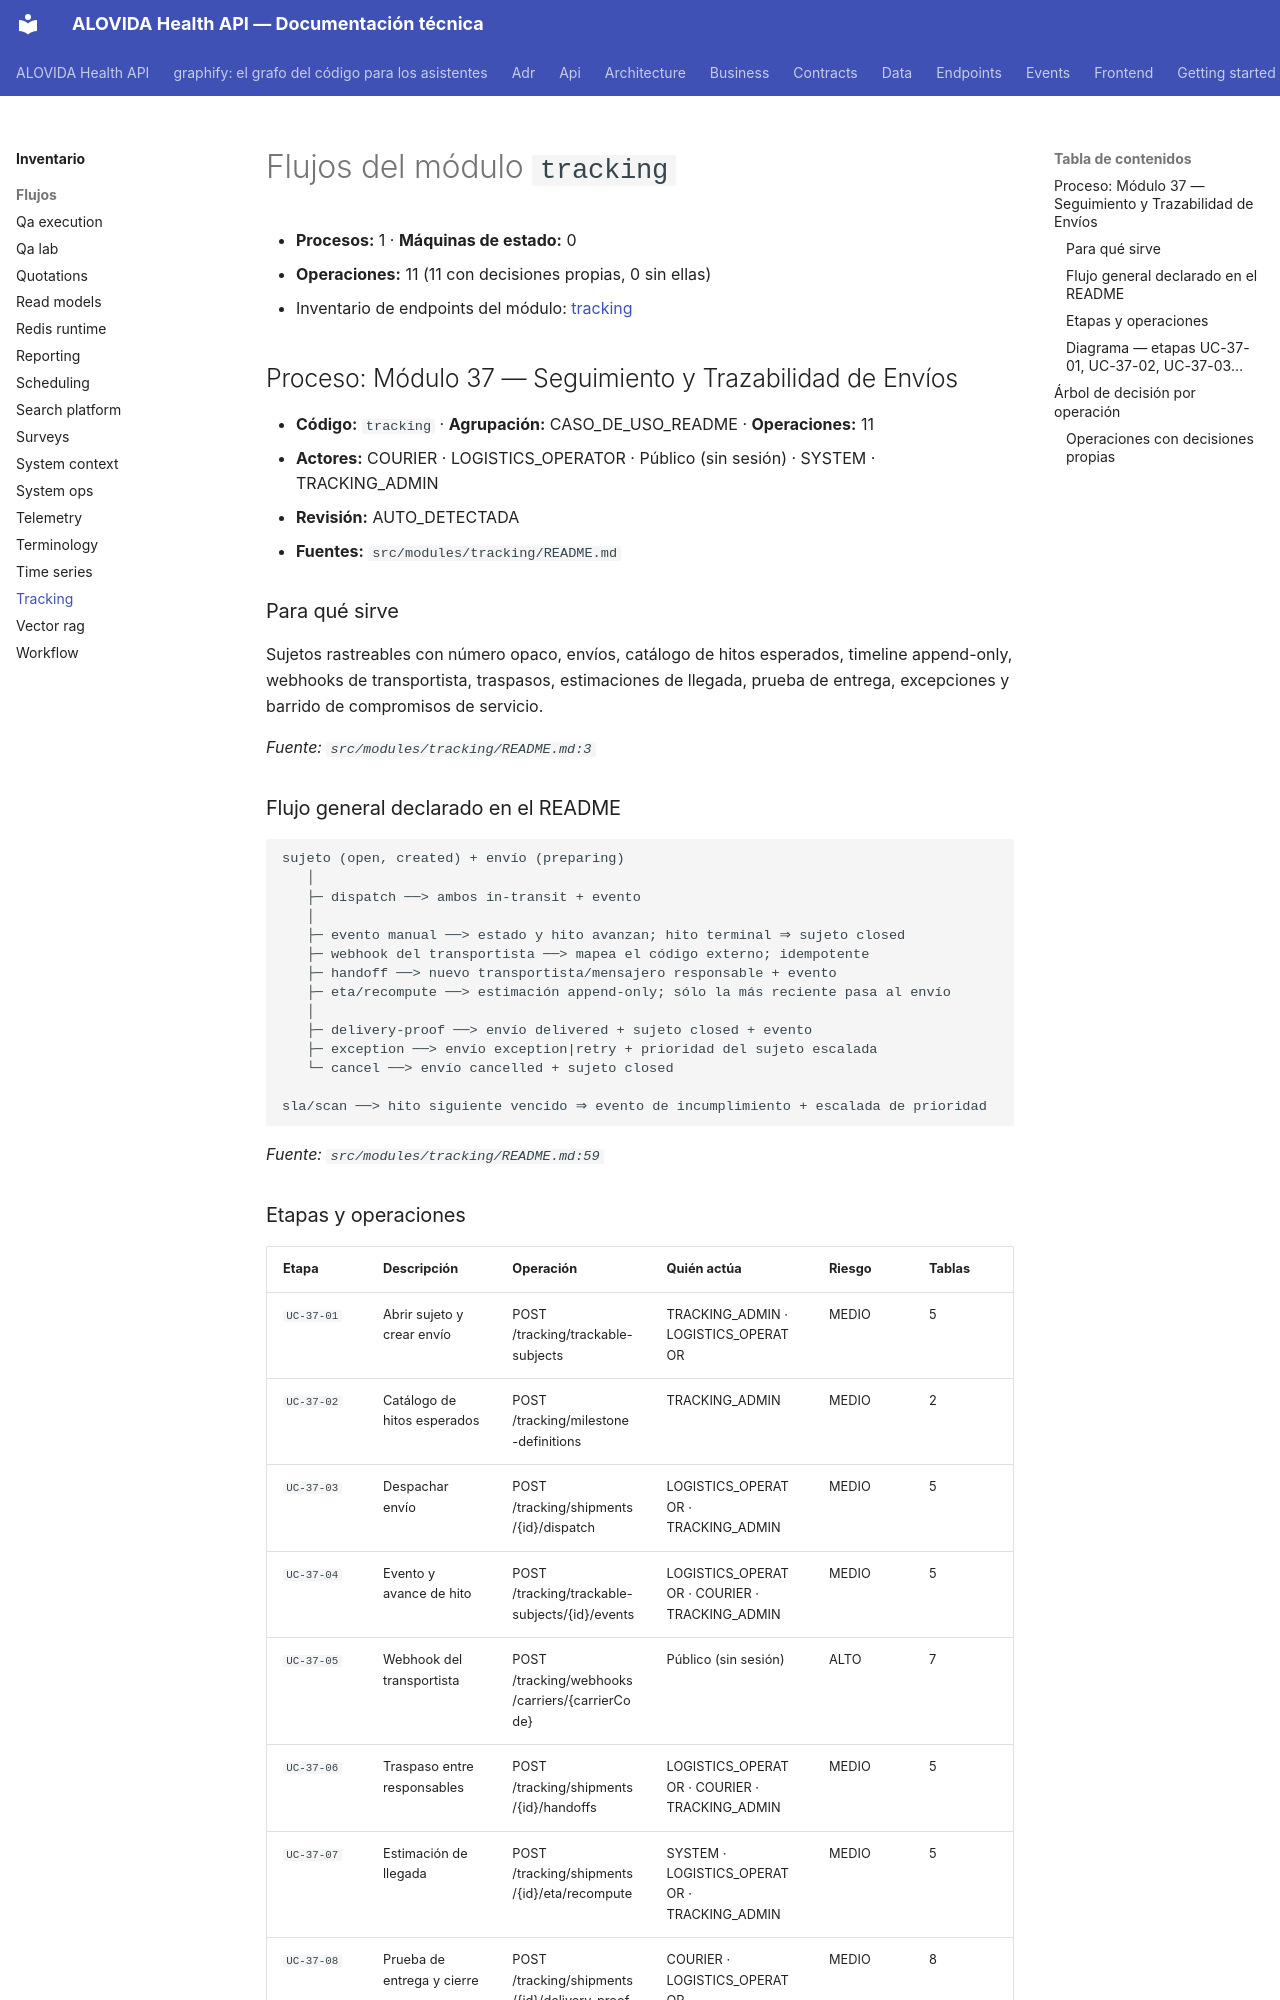

repository: mdavila-2001/mantra-core-health-api · page: inventario/flujos/tracking/index.html · generator: mkdocs

<!-- AUTOGENERADO por tools/inventario/flujos.mjs. No editar manualmente. -->

# Flujos del módulo `tracking`

- **Procesos:** 1 · **Máquinas de estado:** 0
- **Operaciones:** 11 (11 con decisiones propias, 0 sin ellas)
- Inventario de endpoints del módulo: [tracking](../endpoints/tracking.md)

## Proceso: Módulo 37 — Seguimiento y Trazabilidad de Envíos

- **Código:** `tracking` · **Agrupación:** CASO_DE_USO_README · **Operaciones:** 11
- **Actores:** COURIER · LOGISTICS_OPERATOR · Público (sin sesión) · SYSTEM · TRACKING_ADMIN
- **Revisión:** AUTO_DETECTADA
- **Fuentes:** `src/modules/tracking/README.md`

### Para qué sirve

Sujetos rastreables con número opaco, envíos, catálogo de hitos esperados, timeline append-only, webhooks de transportista, traspasos, estimaciones de llegada, prueba de entrega, excepciones y barrido de compromisos de servicio.

_Fuente: `src/modules/tracking/README.md:3`_

### Flujo general declarado en el README

```text
sujeto (open, created) + envío (preparing)
   │
   ├─ dispatch ──> ambos in-transit + evento
   │
   ├─ evento manual ──> estado y hito avanzan; hito terminal ⇒ sujeto closed
   ├─ webhook del transportista ──> mapea el código externo; idempotente
   ├─ handoff ──> nuevo transportista/mensajero responsable + evento
   ├─ eta/recompute ──> estimación append-only; sólo la más reciente pasa al envío
   │
   ├─ delivery-proof ──> envío delivered + sujeto closed + evento
   ├─ exception ──> envío exception|retry + prioridad del sujeto escalada
   └─ cancel ──> envío cancelled + sujeto closed

sla/scan ──> hito siguiente vencido ⇒ evento de incumplimiento + escalada de prioridad
```

_Fuente: `src/modules/tracking/README.md:59`_

### Etapas y operaciones

| Etapa | Descripción | Operación | Quién actúa | Riesgo | Tablas |
|---|---|---|---|---|---|
| `UC-37-01` | Abrir sujeto y crear envío | POST /tracking/trackable-subjects | TRACKING_ADMIN · LOGISTICS_OPERATOR | MEDIO | 5 |
| `UC-37-02` | Catálogo de hitos esperados | POST /tracking/milestone-definitions | TRACKING_ADMIN | MEDIO | 2 |
| `UC-37-03` | Despachar envío | POST /tracking/shipments/{id}/dispatch | LOGISTICS_OPERATOR · TRACKING_ADMIN | MEDIO | 5 |
| `UC-37-04` | Evento y avance de hito | POST /tracking/trackable-subjects/{id}/events | LOGISTICS_OPERATOR · COURIER · TRACKING_ADMIN | MEDIO | 5 |
| `UC-37-05` | Webhook del transportista | POST /tracking/webhooks/carriers/{carrierCode} | Público (sin sesión) | ALTO | 7 |
| `UC-37-06` | Traspaso entre responsables | POST /tracking/shipments/{id}/handoffs | LOGISTICS_OPERATOR · COURIER · TRACKING_ADMIN | MEDIO | 5 |
| `UC-37-07` | Estimación de llegada | POST /tracking/shipments/{id}/eta/recompute | SYSTEM · LOGISTICS_OPERATOR · TRACKING_ADMIN | MEDIO | 5 |
| `UC-37-08` | Prueba de entrega y cierre | POST /tracking/shipments/{id}/delivery-proof | COURIER · LOGISTICS_OPERATOR · TRACKING_ADMIN | MEDIO | 8 |
| `UC-37-09` | Excepción o reintento | POST /tracking/shipments/{id}/exception | COURIER · LOGISTICS_OPERATOR · TRACKING_ADMIN | MEDIO | 6 |
| `UC-37-10` | Cancelar y cerrar | POST /tracking/shipments/{id}/cancel | LOGISTICS_OPERATOR · TRACKING_ADMIN | MEDIO | 5 |
| `UC-37-11` | Detectar incumplimiento de hito | POST /tracking/sla/scan | SYSTEM | MEDIO | 4 |
